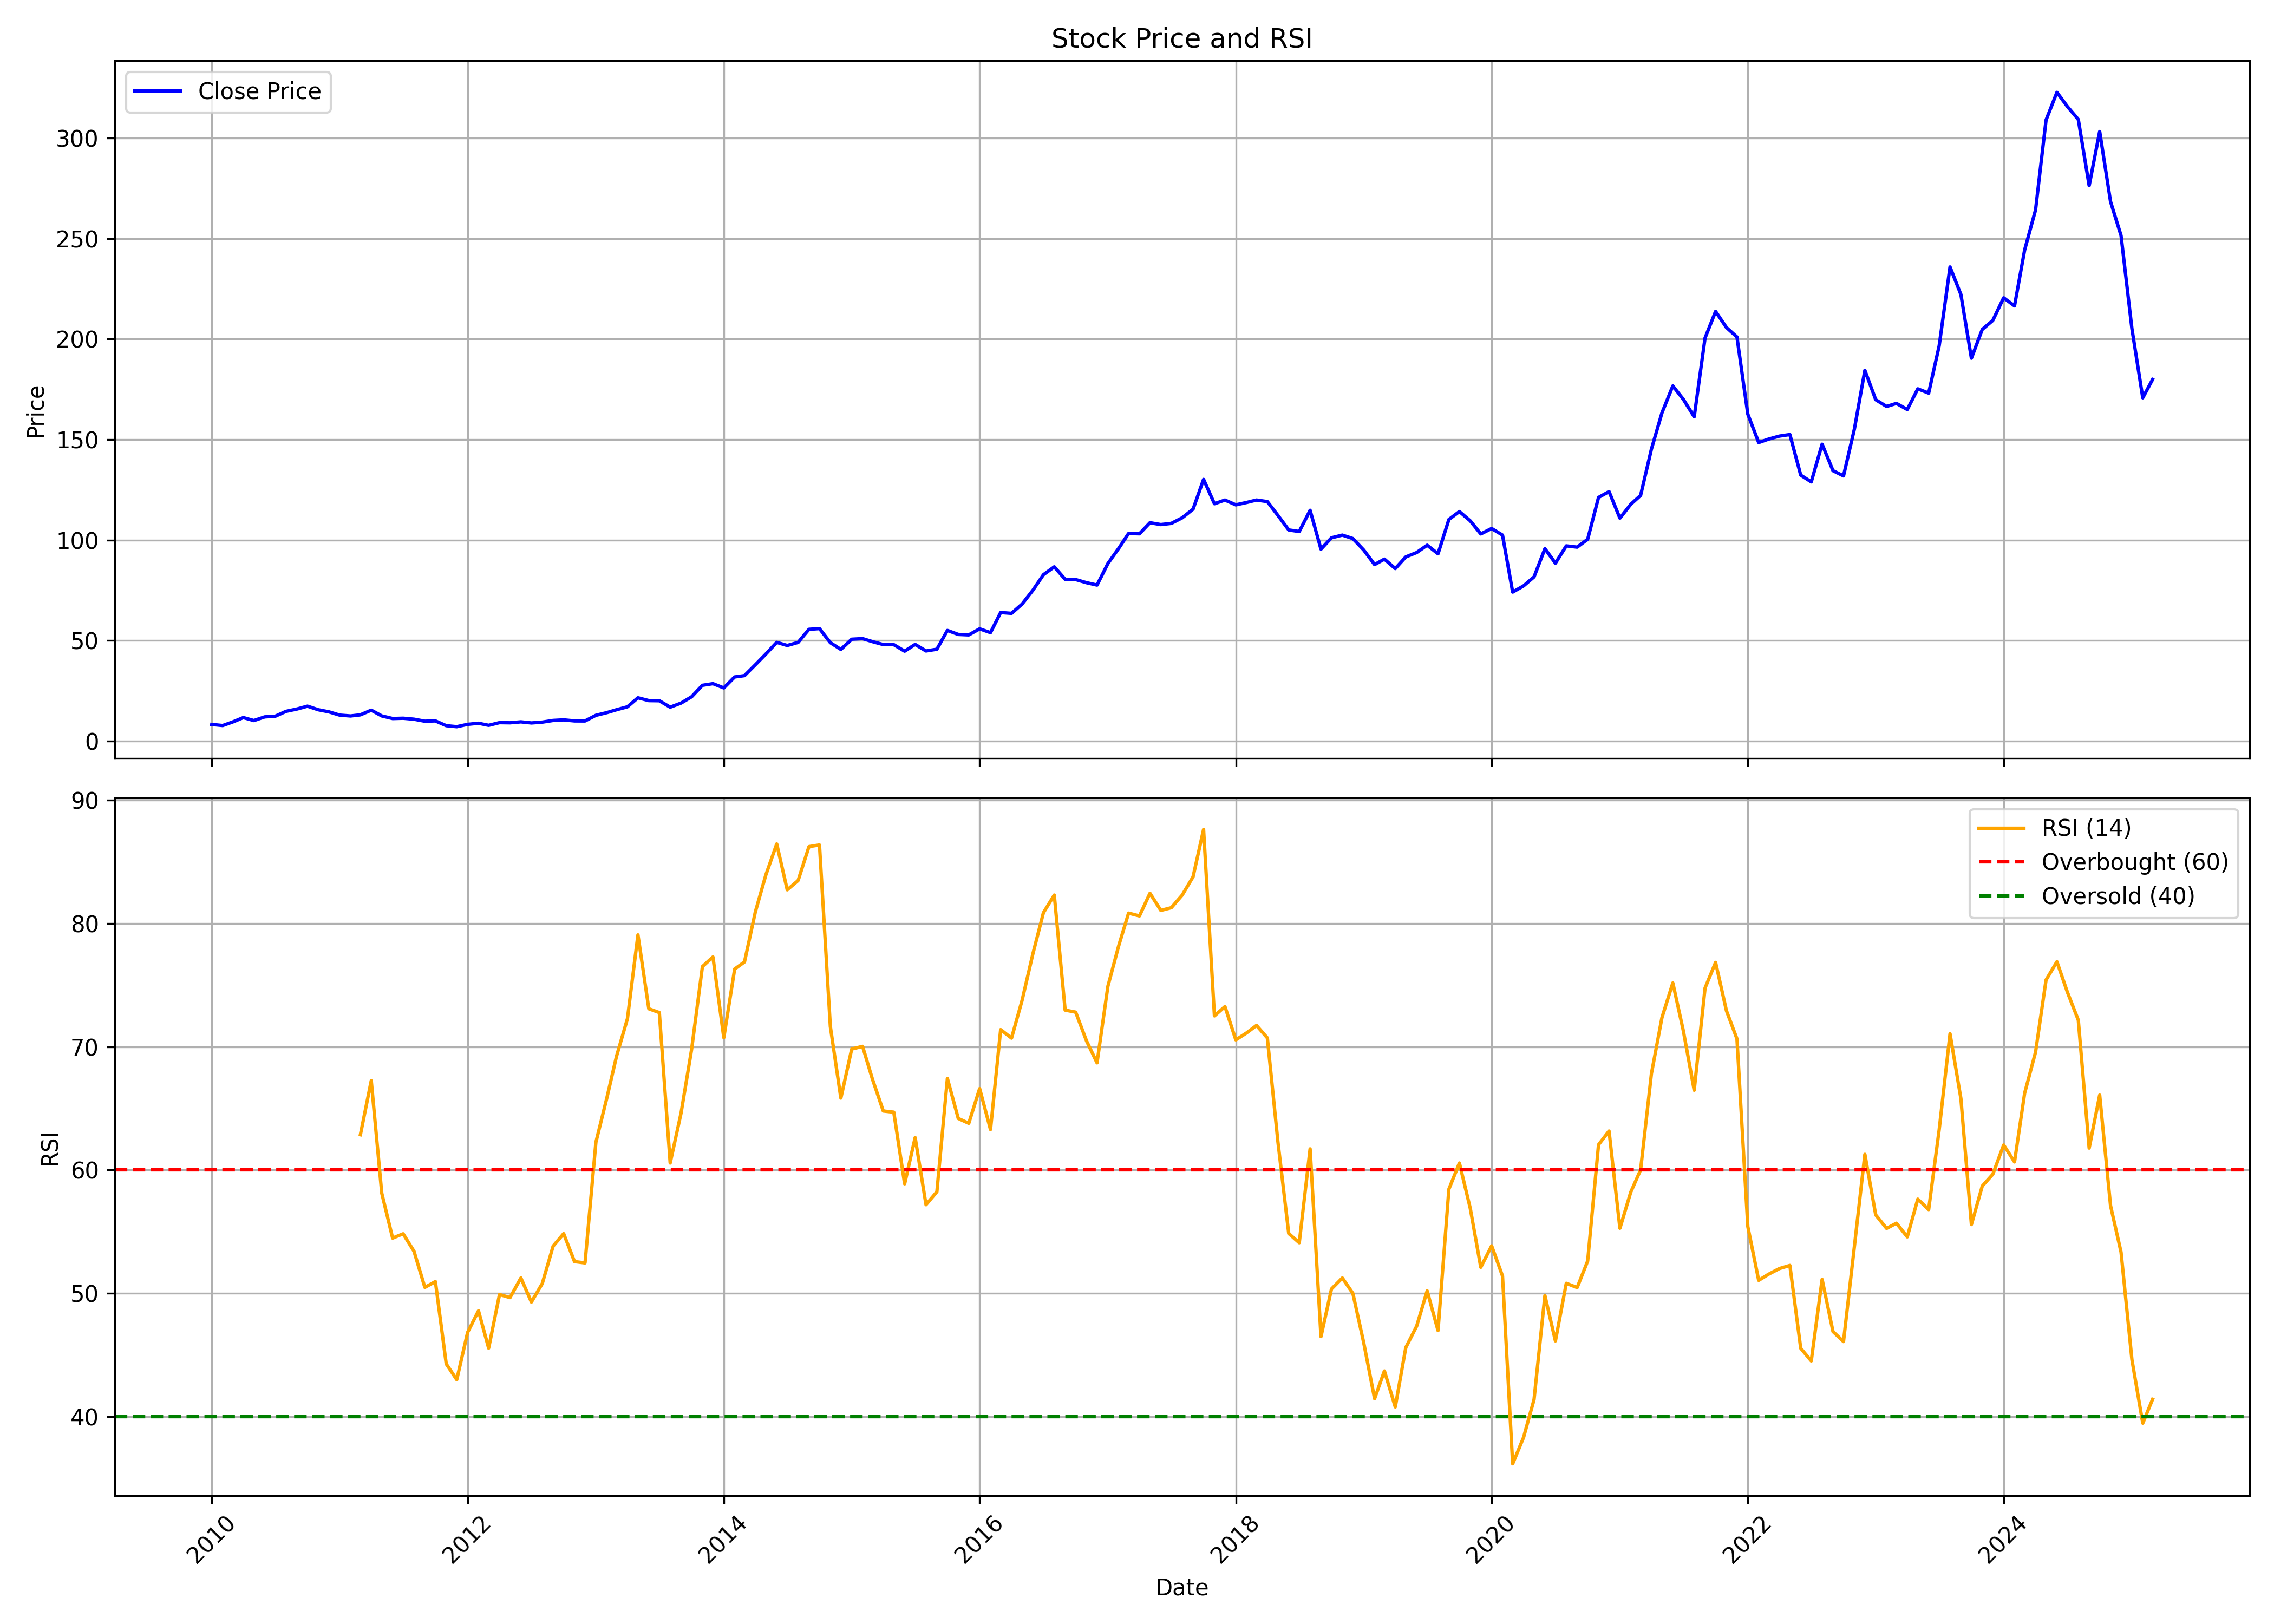

Data behind this chart, as committed beside it:
, date, symbol, open, high, low, close, volume, rsi
0, 2010-01-01, FINPIPE, 8.103, 10.27, 7.844, 8.225, 41006545, 
1, 2010-02-01, FINPIPE, 8.204, 8.679, 7.52, 7.671, 9103995, 
2, 2010-03-01, FINPIPE, 7.671, 9.557, 7.484, 9.406, 21805410, 
3, 2010-04-01, FINPIPE, 9.499, 11.79, 8.967, 11.64, 57435330, 
4, 2010-05-01, FINPIPE, 11.41, 12.15, 9.298, 10.16, 28724005, 
5, 2010-06-01, FINPIPE, 10.11, 12.49, 9.6, 11.98, 39835045, 
6, 2010-07-01, FINPIPE, 11.94, 13.81, 11.94, 12.31, 35303495, 
7, 2010-08-01, FINPIPE, 12.79, 15.59, 11.58, 14.74, 65777725, 
8, 2010-09-01, FINPIPE, 14.85, 16.62, 14.67, 15.89, 46856680, 
9, 2010-10-01, FINPIPE, 15.93, 19.18, 15.72, 17.31, 46044185, 
10, 2010-11-01, FINPIPE, 17.32, 19.1, 13.8, 15.51, 22373340, 
11, 2010-12-01, FINPIPE, 15.63, 16.3, 13.55, 14.49, 8200630, 
12, 2011-01-01, FINPIPE, 14.69, 15.74, 12.52, 12.86, 11413395, 
13, 2011-02-01, FINPIPE, 12.8, 13.53, 11.2, 12.44, 7181700, 
14, 2011-03-01, FINPIPE, 12.4, 13.98, 12.08, 13.01, 6438790, 62.87
15, 2011-04-01, FINPIPE, 13.04, 15.99, 12.89, 15.31, 12453270, 67.25
16, 2011-05-01, FINPIPE, 15.03, 15.19, 12.09, 12.46, 4792870, 58.12
17, 2011-06-01, FINPIPE, 12.54, 12.93, 10.5, 11.16, 6150230, 54.48
18, 2011-07-01, FINPIPE, 11.66, 12.32, 11.21, 11.31, 5459960, 54.83
19, 2011-08-01, FINPIPE, 11.99, 12.08, 9.535, 10.83, 8115385, 53.42
20, 2011-09-01, FINPIPE, 10.83, 11.17, 9.698, 9.83, 3389140, 50.49
21, 2011-10-01, FINPIPE, 9.76, 10.2, 9.396, 9.992, 2251660, 50.96
22, 2011-11-01, FINPIPE, 9.915, 10.07, 7.475, 7.599, 3479600, 44.28
23, 2011-12-01, FINPIPE, 7.653, 7.978, 6.507, 7.095, 4741230, 43.01
24, 2012-01-01, FINPIPE, 7.049, 8.567, 6.971, 8.265, 4826765, 46.84
25, 2012-02-01, FINPIPE, 8.366, 9.574, 8.273, 8.815, 7132970, 48.59
26, 2012-03-01, FINPIPE, 8.722, 8.908, 7.173, 7.785, 7608370, 45.56
27, 2012-04-01, FINPIPE, 7.785, 9.698, 7.436, 9.117, 17636620, 49.91
28, 2012-05-01, FINPIPE, 9.14, 9.76, 7.754, 9.04, 7025685, 49.66
29, 2012-06-01, FINPIPE, 9.04, 9.628, 8.428, 9.512, 3040405, 51.26
30, 2012-07-01, FINPIPE, 9.349, 11.31, 8.381, 8.962, 10914230, 49.3
31, 2012-08-01, FINPIPE, 9.217, 10.49, 8.998, 9.371, 5935570, 50.8
32, 2012-09-01, FINPIPE, 9.411, 10.65, 9.249, 10.21, 7260780, 53.84
33, 2012-10-01, FINPIPE, 10.2, 11.61, 10.16, 10.5, 11895350, 54.85
34, 2012-11-01, FINPIPE, 10.45, 10.91, 9.557, 9.978, 5949555, 52.58
35, 2012-12-01, FINPIPE, 9.881, 11.1, 9.768, 9.954, 14194130, 52.47
36, 2013-01-01, FINPIPE, 10.12, 13.19, 9.727, 12.76, 54627740, 62.25
37, 2013-02-01, FINPIPE, 12.73, 14.89, 12.19, 14.08, 24734550, 65.81
38, 2013-03-01, FINPIPE, 14.24, 16.55, 13.88, 15.53, 14399980, 69.24
39, 2013-04-01, FINPIPE, 15.54, 17.66, 15.14, 17, 10717700, 72.27
40, 2013-05-01, FINPIPE, 17, 22.53, 15.96, 21.49, 38915100, 79.07
41, 2013-06-01, FINPIPE, 21.12, 23.1, 17.96, 20.09, 9196990, 73.08
42, 2013-07-01, FINPIPE, 20.04, 22.26, 19.6, 20.02, 5351785, 72.77
43, 2013-08-01, FINPIPE, 19.84, 21.06, 16.56, 16.81, 2955595, 60.57
44, 2013-09-01, FINPIPE, 17.54, 21.45, 16.91, 18.85, 5262845, 64.62
45, 2013-10-01, FINPIPE, 18.41, 22.12, 18.41, 21.97, 4399945, 69.76
46, 2013-11-01, FINPIPE, 21.35, 28.06, 21.21, 27.7, 11122585, 76.5
47, 2013-12-01, FINPIPE, 27.75, 29.11, 25.59, 28.52, 8463745, 77.28
48, 2014-01-01, FINPIPE, 28.6, 30.56, 25.12, 26.4, 10707990, 70.74
49, 2014-02-01, FINPIPE, 26.51, 33.45, 25.2, 31.85, 17330190, 76.3
50, 2014-03-01, FINPIPE, 31.51, 34.05, 30.03, 32.52, 12156510, 76.87
51, 2014-04-01, FINPIPE, 32.53, 38.73, 31.75, 37.92, 14603690, 80.93
52, 2014-05-01, FINPIPE, 37.92, 44.27, 35.05, 43.25, 18016030, 83.93
53, 2014-06-01, FINPIPE, 43.24, 49.27, 41.55, 49.08, 12866240, 86.44
54, 2014-07-01, FINPIPE, 49.34, 51.52, 43.7, 47.52, 8195475, 82.72
55, 2014-08-01, FINPIPE, 46.99, 52.86, 43.59, 49.05, 8049830, 83.47
56, 2014-09-01, FINPIPE, 49.44, 58.57, 49.03, 55.56, 13123055, 86.22
57, 2014-10-01, FINPIPE, 56.51, 59.57, 53.68, 55.92, 10413760, 86.36
58, 2014-11-01, FINPIPE, 56.25, 60.59, 46.25, 48.92, 15731075, 71.64
59, 2014-12-01, FINPIPE, 48.97, 51.72, 43.57, 45.56, 11003865, 65.83
... 123 more rows
